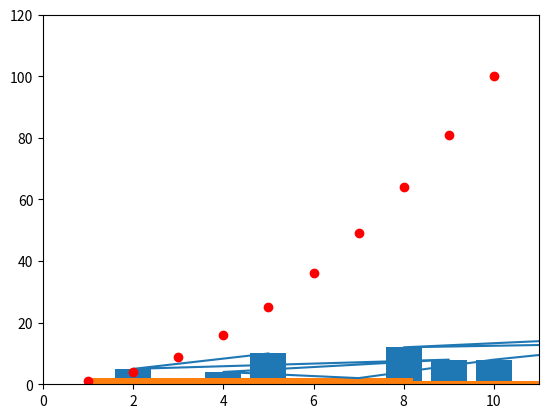

Here is the Python script that generated this plot:
#importing matplotlib module
from matplotlib import pyplot as plt

###------------------------------------ LINE PLOTTING-------------------------------- ###
# x-axis values
#[x1,x2,x3,x4]
x=[5,2,9,4,7,10,12,20,8,14]

# y-axis values
#[y1,y2,y3,y4]
y=[10,5,8,4,2,8,11,15,12,16]

#Function to plot
plt.plot(x,y)

#function to show the plot
plt.show()

###----------------------------------BAR PLOTTING----------------------------------- ###
# x-axis values
#[x1,x2,x3,x4]
x= [5,2,9,4,7,10,12,20,8,14]

# y-axis values
#[y1,y2,y3,y4]
y= [10,5,8,4,2,8,11,15,12,16]

#Function to plot
plt.bar(x,y)

#function to show the plot
plt.show()

### --------------------------------HISTOGRAM PLOTTING------------------------------- ###
y=[13,1,2,6,4,15,25,9,6,5,12]
plt.hist(y)
plt.show()

### --------------------------------SCATTER PLOTTING-----------------------------------###
plt.plot([1,2,3,4,5,6,7,8,9,10], [1,4,9,16,25,36,49,64,81,100], 'ro')
#ro to make red circles
plt.axis([0,11,0,120])
plt.show()
